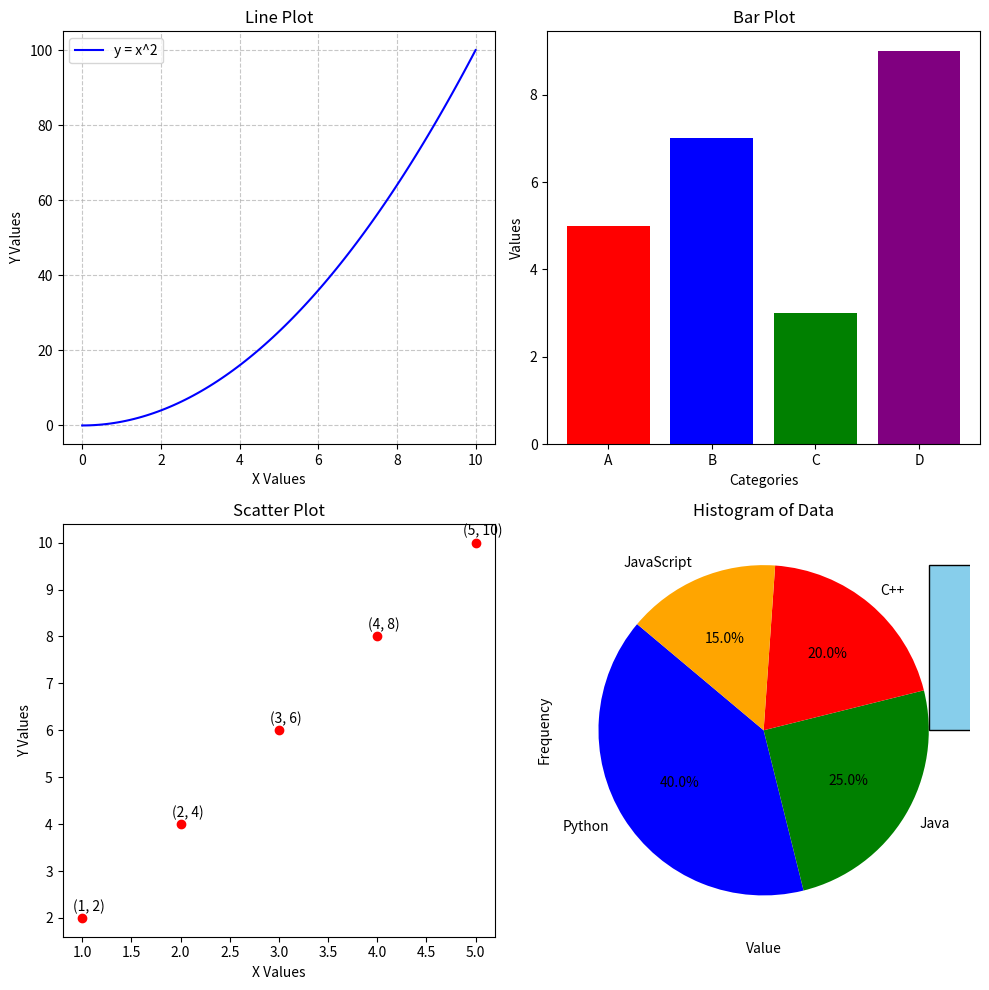

Write the Python code that produced this figure.
# TASK: Create a histogram for the following data: data = [1, 2, 2, 3, 3, 3, 4, 4, 4, 4, 5].
# Customize the histogram with a title, labels for the x-axis, and a specific color for the bars.
import matplotlib.pyplot as plt
import numpy as np

# Generate x values from 0 to 10
x = np.linspace(0, 10, 100)
y = x**2  # Square of x

# Data for bar plot
categories = ['A', 'B', 'C', 'D']
values = [5, 7, 3, 9]
colors = ['red', 'blue', 'green', 'purple']

# Data for scatter plot
x_scatter = [1, 2, 3, 4, 5]
y_scatter = [2, 4, 6, 8, 10]

# Data for pie chart
labels = ['Python', 'Java', 'C++', 'JavaScript']
sizes = [40, 25, 20, 15]
colors_pie = ['blue', 'green', 'red', 'orange']

# Data for histogram
data = [1, 2, 2, 3, 3, 3, 4, 4, 4, 4, 5]

# Create a 2x2 subplot layout
fig, axs = plt.subplots(2, 2, figsize=(10, 10))

# Line plot in the first subplot
axs[0, 0].plot(x, y, label='y = x^2', color='b', linestyle='-')
axs[0, 0].set_title('Line Plot')
axs[0, 0].set_xlabel('X Values')
axs[0, 0].set_ylabel('Y Values')
axs[0, 0].grid(True, linestyle='--', alpha=0.7)
axs[0, 0].legend()

# Bar plot in the second subplot
axs[0, 1].bar(categories, values, color=colors)
axs[0, 1].set_title('Bar Plot')
axs[0, 1].set_xlabel('Categories')
axs[0, 1].set_ylabel('Values')

# Scatter plot in the third subplot
axs[1, 0].scatter(x_scatter, y_scatter, color='red')
axs[1, 0].set_title('Scatter Plot')
axs[1, 0].set_xlabel('X Values')
axs[1, 0].set_ylabel('Y Values')
for i, txt in enumerate(zip(x_scatter, y_scatter)):
    axs[1, 0].annotate(f'({txt[0]}, {txt[1]})', (x_scatter[i], y_scatter[i]), textcoords="offset points", xytext=(5,5), ha='center')

# Pie chart in the fourth subplot
axs[1, 1].pie(sizes, labels=labels, autopct='%1.1f%%', startangle=140, colors=colors_pie)
axs[1, 1].set_title('Pie Chart')

# Adjust layout
plt.tight_layout()

# Show the plots
plt.show()

# Create a histogram
plt.hist(data, bins=5, color='skyblue', edgecolor='black')
plt.title('Histogram of Data')
plt.xlabel('Value')
plt.ylabel('Frequency')

# Show the histogram
plt.show()